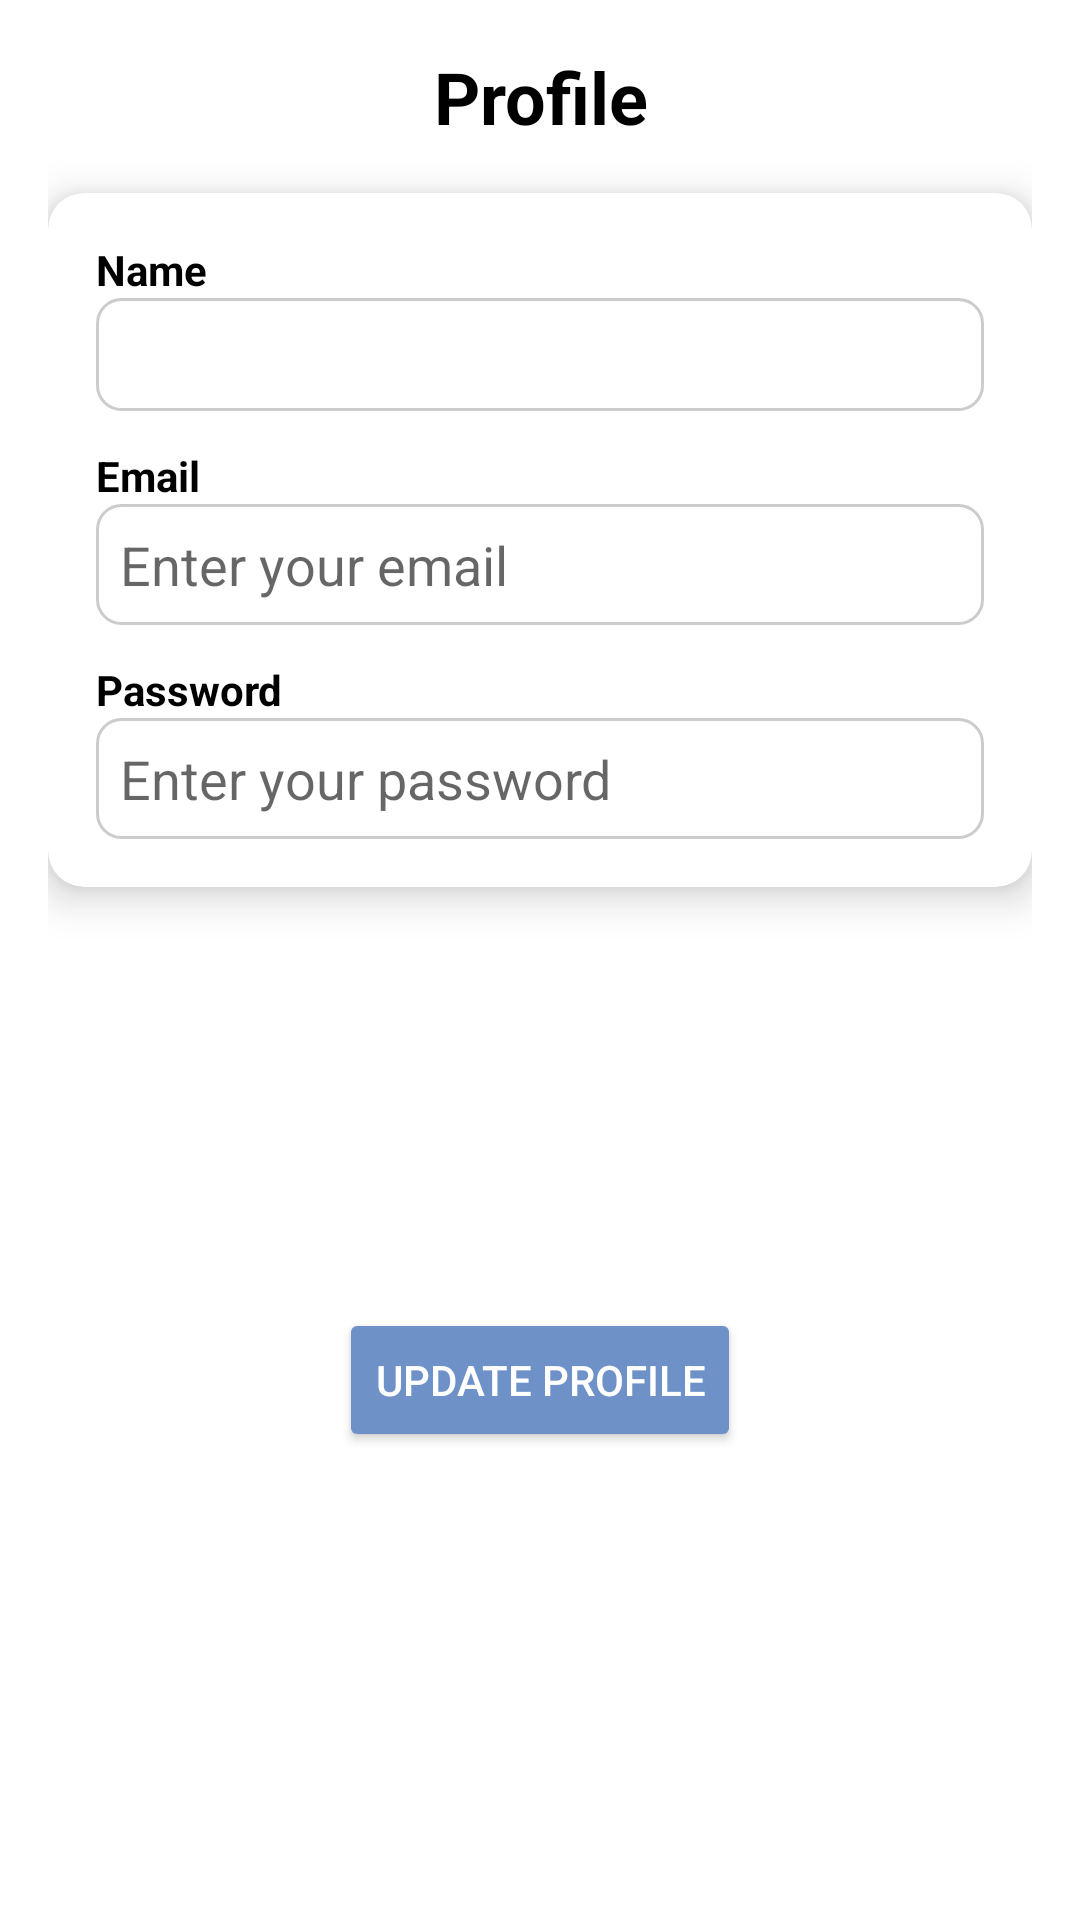

Android layout source for this screen:
<!-- AndroidManifest.xml: application theme Theme.Project -->
<!-- res/layout/fragment_profile.xml -->
<?xml version="1.0" encoding="utf-8"?>
<androidx.constraintlayout.widget.ConstraintLayout xmlns:android="http://schemas.android.com/apk/res/android"
    xmlns:app="http://schemas.android.com/apk/res-auto"
    xmlns:tools="http://schemas.android.com/tools"
    android:layout_width="match_parent"
    android:layout_height="match_parent"
    android:padding="16dp"
    tools:context=".ui.profile.ProfileFragment">

    
    <TextView
        android:id="@+id/text_profile"
        android:layout_width="wrap_content"
        android:layout_height="wrap_content"
        android:text="Profile"
        android:textAlignment="center"
        android:textColor="@color/black"
        android:textSize="24sp"
        android:textStyle="bold"
        app:layout_constraintTop_toTopOf="parent"
        app:layout_constraintStart_toStartOf="parent"
        app:layout_constraintEnd_toEndOf="parent"
        app:layout_constraintBottom_toTopOf="@id/profile_card" />

    
    <androidx.cardview.widget.CardView
        android:id="@+id/profile_card"
        android:layout_width="0dp"
        android:layout_height="wrap_content"
        android:layout_marginTop="16dp"
        android:layout_marginBottom="16dp"
        app:cardElevation="8dp"
        app:cardCornerRadius="12dp"
        app:layout_constraintTop_toBottomOf="@id/text_profile"
        app:layout_constraintStart_toStartOf="parent"
        app:layout_constraintEnd_toEndOf="parent">

        <LinearLayout
            android:layout_width="match_parent"
            android:layout_height="wrap_content"
            android:orientation="vertical"
            android:padding="16dp">

            
            <TextView
                android:id="@+id/profile_name_label"
                android:layout_width="wrap_content"
                android:layout_height="wrap_content"
                android:text="Name"
                android:textColor="@color/black"
                android:textStyle="bold" />

            <TextView
                android:id="@+id/profile_name"
                android:layout_width="match_parent"
                android:layout_height="wrap_content"
                android:background="@drawable/edittext_background"
                android:padding="8dp"
                android:textSize="16sp" />

            
            <TextView
                android:id="@+id/profile_email_label"
                android:layout_width="wrap_content"
                android:layout_height="wrap_content"
                android:layout_marginTop="12dp"
                android:text="Email"
                android:textColor="@color/black"
                android:textStyle="bold" />

            <EditText
                android:id="@+id/profile_email"
                android:layout_width="match_parent"
                android:layout_height="wrap_content"
                android:hint="Enter your email"
                android:background="@drawable/edittext_background"
                android:padding="8dp"
                android:inputType="textEmailAddress" />

            
            <TextView
                android:id="@+id/profile_pass_label"
                android:layout_width="wrap_content"
                android:layout_height="wrap_content"
                android:layout_marginTop="12dp"
                android:text="Password"
                android:textColor="@color/black"
                android:textStyle="bold" />

            <EditText
                android:id="@+id/profile_pass"
                android:layout_width="match_parent"
                android:layout_height="wrap_content"
                android:hint="Enter your password"
                android:background="@drawable/edittext_background"
                android:padding="8dp"
                android:inputType="text" />

        </LinearLayout>
    </androidx.cardview.widget.CardView>

    
    <Button
        android:id="@+id/profile_edit"
        android:layout_width="wrap_content"
        android:layout_height="wrap_content"
        android:backgroundTint="@color/lightblue"
        android:text="update profile"
        android:textColor="@color/white"
        app:layout_constraintBottom_toBottomOf="parent"
        app:layout_constraintEnd_toEndOf="parent"
        app:layout_constraintStart_toStartOf="parent"
        app:layout_constraintTop_toBottomOf="@id/profile_card" />

</androidx.constraintlayout.widget.ConstraintLayout>
<!-- resources referenced by this layout -->
<resources>
  <color name="black">#FF000000</color>
  <color name="lightblue">#6E92C8</color>
  <color name="white">#FFFFFFFF</color>
  <!-- drawable edittext_background (drawable) -->
  <shape xmlns:android="http://schemas.android.com/apk/res/android">
      <solid android:color="#FFFFFF" /> 
      <corners android:radius="8dp" /> 
      <stroke android:width="1dp" android:color="#CCCCCC" /> 
  </shape>
  <style name="Theme.Project" parent="Theme.MaterialComponents.DayNight.DarkActionBar">
          
          <item name="colorPrimary">@color/n</item>
          <item name="colorPrimaryVariant">@color/purple_700</item>
          <item name="colorOnPrimary">@color/white</item>
          
          <item name="colorSecondary">@color/teal_200</item>
          <item name="colorSecondaryVariant">@color/teal_700</item>
          <item name="colorOnSecondary">@color/black</item>
          
          <item name="android:statusBarColor">?attr/colorPrimaryVariant</item>
          
  
      </style>
  <color name="n">#252F92</color>
  <color name="purple_700">#FF3700B3</color>
  <color name="teal_200">#FF03DAC5</color>
  <color name="teal_700">#FF018786</color>
</resources>
